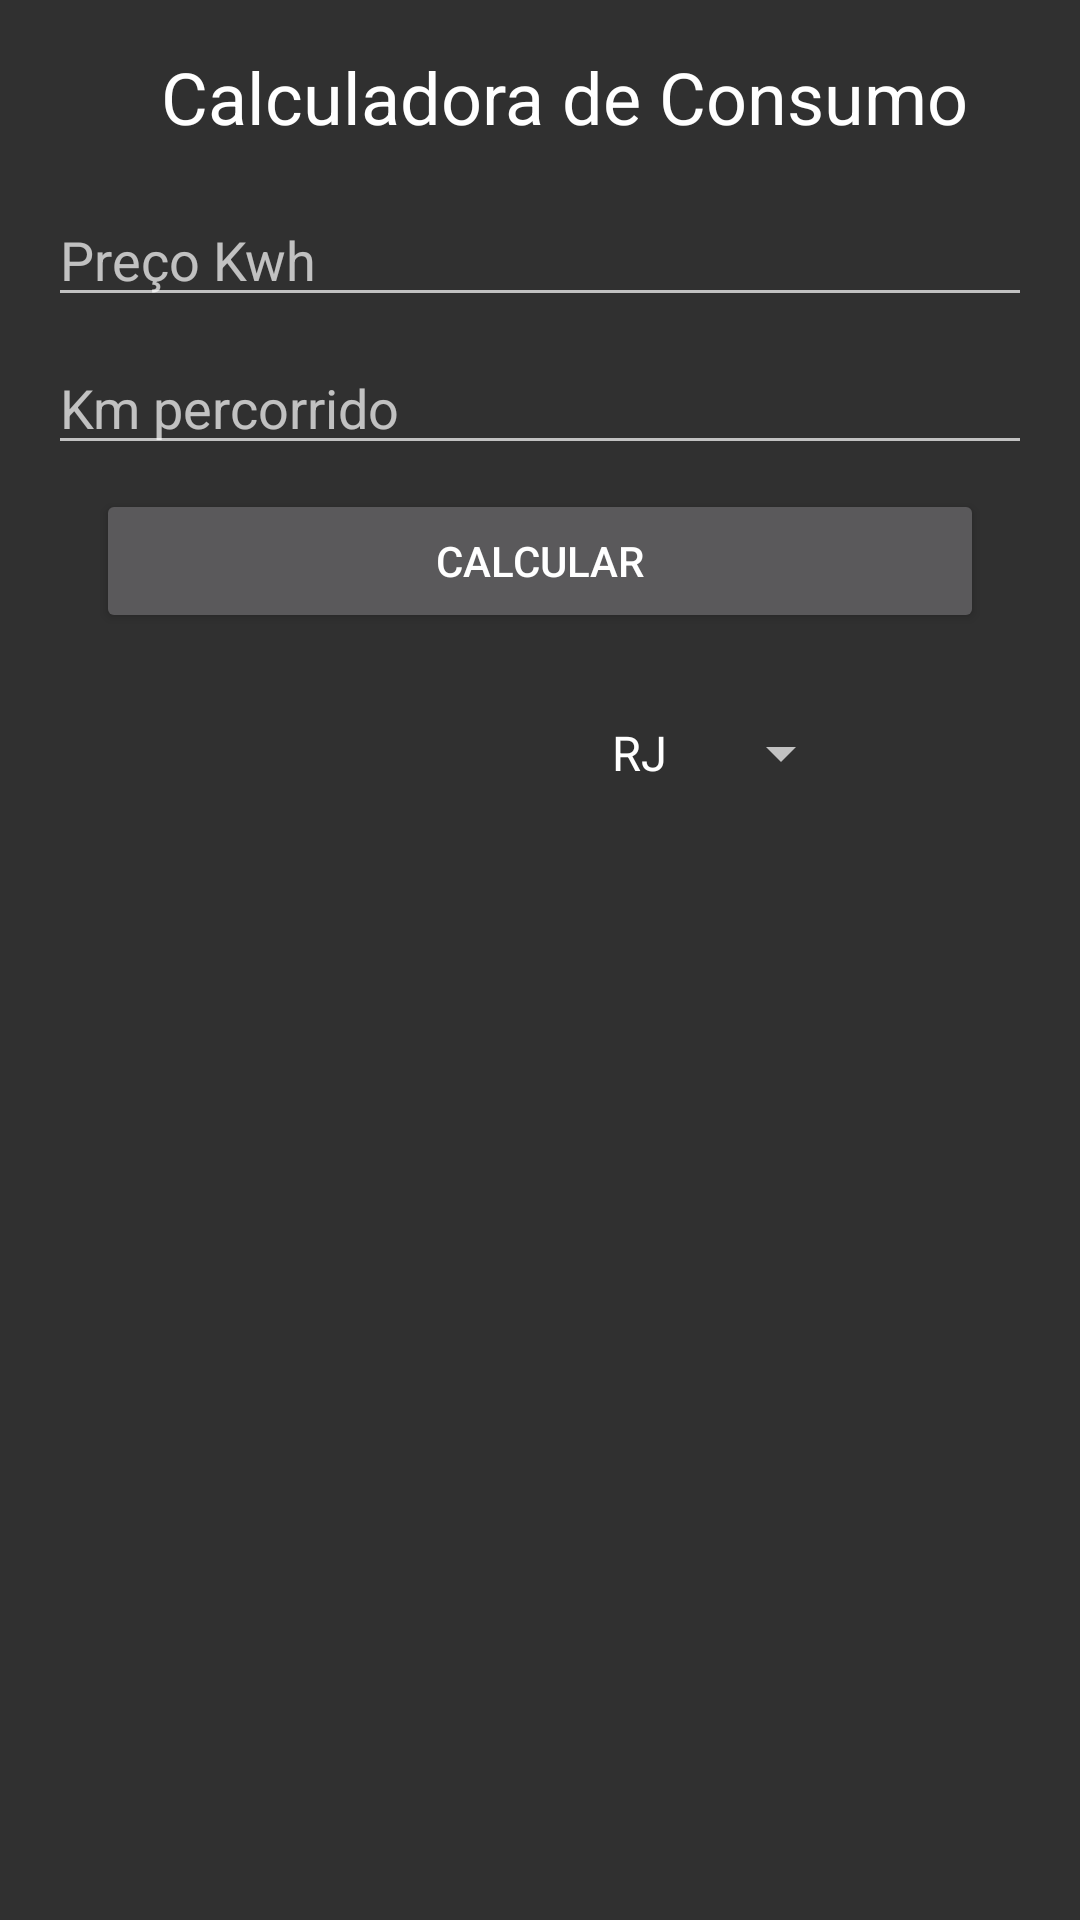

Here is an Android app screen rendered from its layout file. Give the layout XML and the strings, colors and styles it references.
<!-- AndroidManifest.xml: activity theme Theme.AppCompat.NoActionBar -->
<!-- res/layout/activity_calcular.xml -->
<?xml version="1.0" encoding="utf-8"?>
<androidx.constraintlayout.widget.ConstraintLayout xmlns:android="http://schemas.android.com/apk/res/android"
    xmlns:tools="http://schemas.android.com/tools"
    xmlns:app="http://schemas.android.com/apk/res-auto"
    android:layout_width="match_parent"
    android:layout_height="match_parent">

    <ImageView
        android:id="@+id/ic_back"
        android:layout_width="wrap_content"
        android:layout_height="wrap_content"
        android:layout_marginLeft="16dp"
        android:layout_marginTop="16dp"
        android:src="@drawable/ic_back"
        android:background="?attr/selectableItemBackgroundBorderless"
        app:layout_constraintStart_toStartOf="parent"
        app:layout_constraintTop_toTopOf="parent"/>
<TextView
    android:id="@+id/tv_title_calculator"
    android:layout_width="wrap_content"
    android:layout_height="wrap_content"
    android:layout_margin="16dp"
    app:layout_constraintTop_toTopOf="parent"
    app:layout_constraintStart_toStartOf="@id/ic_back"
    app:layout_constraintEnd_toEndOf="parent"
    style="@style/TextAppearance.MaterialComponents.Headline5"

    android:text="Calculadora de Consumo"/>
    <EditText
        android:id="@+id/et_preco_kwh"
        android:layout_height="wrap_content"
        android:layout_width="match_parent"
        android:layout_margin="16dp"
        app:layout_constraintStart_toStartOf="parent"
        app:layout_constraintEnd_toEndOf="parent"
        app:layout_constraintTop_toBottomOf="@id/tv_title_calculator"
        android:hint="Preço Kwh"
        android:maxLength="10"
        android:inputType="numberDecimal"
        />
    <EditText
        android:id="@+id/et_km_percorrido"
        android:layout_height="wrap_content"
        android:layout_width="match_parent"
        android:layout_marginTop="8dp"
        android:layout_marginLeft="16dp"
        android:layout_marginRight="16dp"
        app:layout_constraintStart_toStartOf="parent"
        app:layout_constraintEnd_toEndOf="parent"
        app:layout_constraintTop_toBottomOf="@id/et_preco_kwh"
        android:hint="Km percorrido"
        android:maxLength="10"
        android:inputType="numberDecimal"
        />

    <Button
        android:id="@+id/bt_calcular"
        android:layout_width="0dp"
        android:layout_height="wrap_content"
        app:layout_constraintTop_toBottomOf="@id/et_km_percorrido"
        app:layout_constraintStart_toStartOf="@id/et_km_percorrido"
        app:layout_constraintEnd_toEndOf="@id/et_km_percorrido"
        android:layout_marginTop="8dp"
        android:layout_marginLeft="16dp"
        android:layout_marginRight="16dp"
        android:text="Calcular"
        />
    <TextView
        android:id="@+id/tv_result"
        android:layout_width="wrap_content"
        android:layout_height="0dp"
        app:layout_constraintTop_toBottomOf="@id/bt_calcular"
        app:layout_constraintEnd_toEndOf="@id/bt_calcular"
        app:layout_constraintStart_toStartOf="@id/bt_calcular"
        android:textSize="10pt"
        android:visibility="gone"
        />

    <Spinner
        android:id="@+id/sp_history"
        android:layout_width="wrap_content"
        android:layout_height="48dp"
        app:layout_constraintStart_toStartOf="@id/tv_result"
        app:layout_constraintTop_toBottomOf="@id/tv_result"
        android:entries="@array/states"
        android:layout_margin="16dp"

        />
</androidx.constraintlayout.widget.ConstraintLayout>
<!-- resources referenced by this layout -->
<resources>
  <string-array name="states">
          <item>RJ</item>
          <item>SP</item>
          <item>PR</item>
          <item>DF</item>
          <item>AM</item>
          <item>PI</item>
          <item>SC</item>
      </string-array>
</resources>
